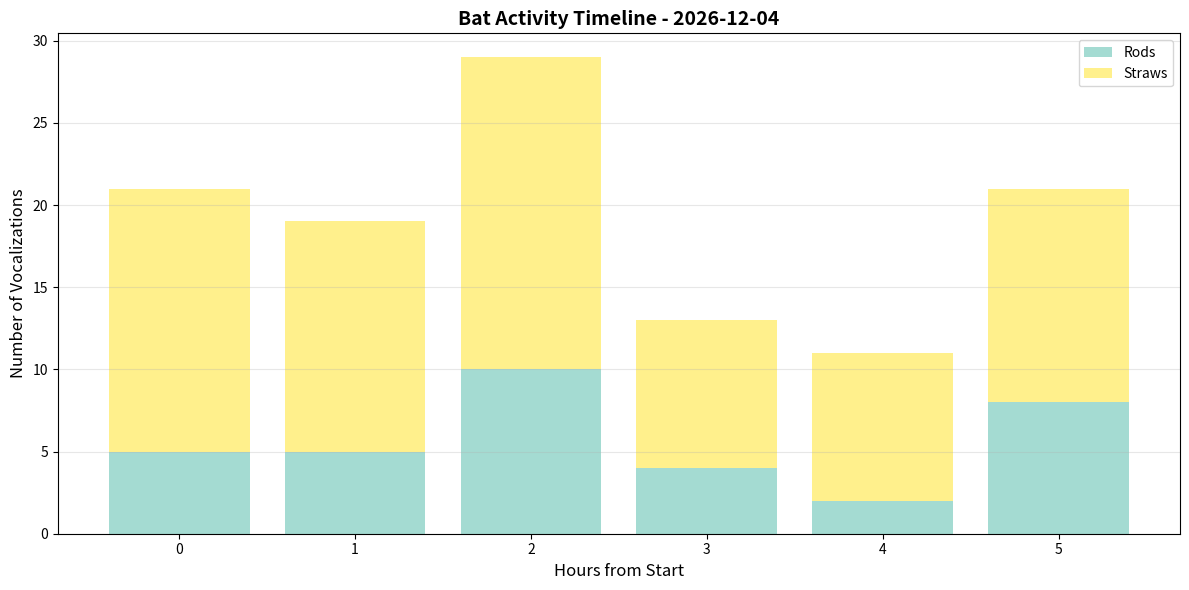
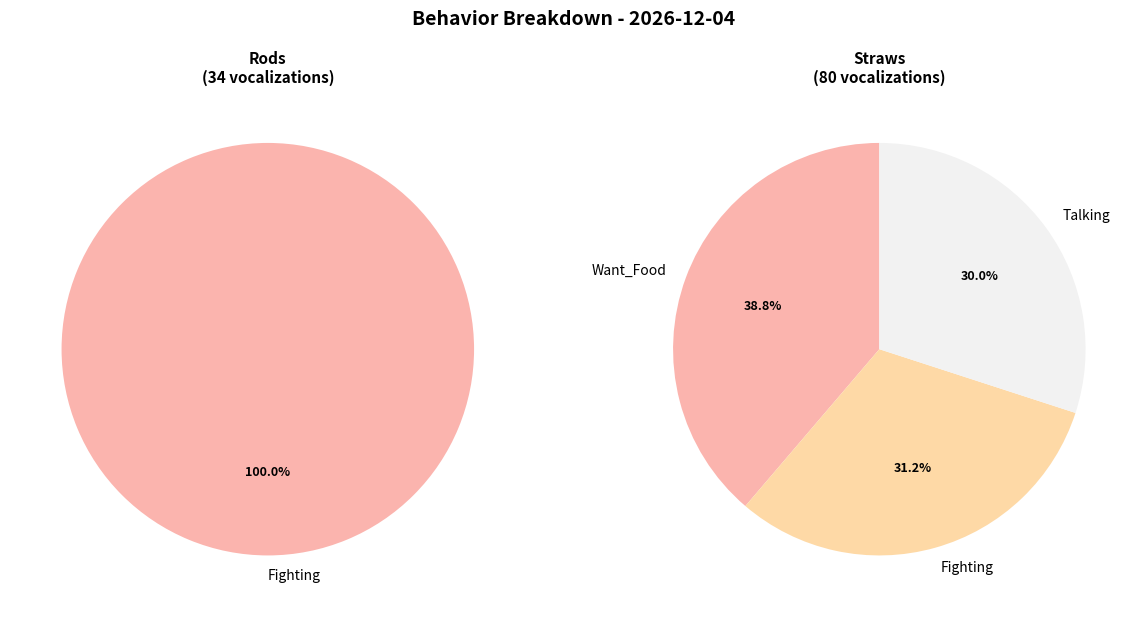

Here is the Python script that generated these plots, in order:
"""
Real-time activity tracking and visualization for bat monitoring.
Aggregates classifications into hourly bins and generates activity graphs.
"""

import numpy as np
import matplotlib
matplotlib.use('Agg')  # Headless mode for Raspberry Pi
import matplotlib.pyplot as plt
from matplotlib.figure import Figure
from datetime import datetime, timedelta
from collections import defaultdict
from typing import Dict, List, Tuple, Optional
import logging
from pathlib import Path

logging.basicConfig(level=logging.INFO)
logger = logging.getLogger(__name__)

CLASS_LABEL_MAP = {
    "straws_fighting": ("Straws", "Fighting"),
    "rods_fighting": ("Rods", "Fighting"),
    "straws_want_food": ("Straws", "Want_Food"),
    "straws_talking": ("Straws", "Talking"),
}


def _normalize_class_name(class_name: str) -> str:
    return class_name.strip().lower().replace(" ", "_")


def _extract_species_behavior(class_name: str) -> Tuple[str, str]:
    normalized = _normalize_class_name(class_name)
    if normalized in CLASS_LABEL_MAP:
        return CLASS_LABEL_MAP[normalized]

    parts = class_name.replace("_", " ").split(maxsplit=1)
    species = parts[0] if parts else "Unknown"
    behavior = parts[1] if len(parts) > 1 else "Unknown"
    return species, behavior


class ActivityTracker:
    """
    Track bat activity in real-time with hourly aggregation.
    """
    
    def __init__(self, start_time: Optional[datetime] = None):
        """
        Initialize activity tracker.
        
        Args:
            start_time: Recording start time (default: now)
        """
        self.start_time = start_time or datetime.now()
        
        # Activity data: {hour: {class_name: count}}
        self.hourly_activity: Dict[int, Dict[str, int]] = defaultdict(lambda: defaultdict(int))
        
        # Raw classification list: [(timestamp, class_name, confidence)]
        self.classifications: List[Tuple[datetime, str, float]] = []
        
        # Species tracking
        self.species_counts: Dict[str, int] = defaultdict(int)
        self.behavior_counts: Dict[str, int] = defaultdict(int)
        
        # Per-species behavior tracking
        self.species_behavior_counts: Dict[str, Dict[str, int]] = defaultdict(lambda: defaultdict(int))
        
        logger.info(f"Activity tracker initialized at {self.start_time}")
    
    def add_classification(self, class_name: str, confidence: float,
                          timestamp: Optional[datetime] = None):
        """
        Add a classification result.
        
        Args:
            class_name: Predicted class (e.g., "straws_want_food")
            confidence: Prediction confidence (0-1)
            timestamp: Classification timestamp (default: now)
        """
        if timestamp is None:
            timestamp = datetime.now()
        
        # Store raw classification
        self.classifications.append((timestamp, class_name, confidence))
        
        # Calculate hour offset from start
        time_diff = timestamp - self.start_time
        hour = int(time_diff.total_seconds() / 3600)
        
        # Update hourly activity
        self.hourly_activity[hour][class_name] += 1
        
        # Extract species and behavior
        species = self._extract_species(class_name)
        behavior = self._extract_behavior(class_name)
        
        # Update counts
        self.species_counts[species] += 1
        self.behavior_counts[behavior] += 1
        self.species_behavior_counts[species][behavior] += 1
    
    def _extract_species(self, class_name: str) -> str:
        """Extract species from class name."""
        species, _ = _extract_species_behavior(class_name)
        return species
    
    def _extract_behavior(self, class_name: str) -> str:
        """Extract behavior from class name."""
        _, behavior = _extract_species_behavior(class_name)
        return behavior
    
    def get_hourly_activity(self) -> Dict[int, Dict[str, int]]:
        """Get hourly activity data."""
        return dict(self.hourly_activity)
    
    def get_species_counts(self) -> Dict[str, int]:
        """Get total counts per species."""
        return dict(self.species_counts)
    
    def get_behavior_counts(self) -> Dict[str, int]:
        """Get total counts per behavior."""
        return dict(self.behavior_counts)
    
    def get_species_behavior_counts(self) -> Dict[str, Dict[str, int]]:
        """Get behavior counts per species."""
        return {species: dict(behaviors) for species, behaviors in self.species_behavior_counts.items()}
    
    def get_total_vocalizations(self) -> int:
        """Get total number of vocalizations detected."""
        return len(self.classifications)
    
    def get_want_food_rate(self, species: str = "Straws") -> float:
        """
        Get Want_Food calls per hour for food consumption prediction.
        
        Args:
            species: Species name (default: "Straws")
            
        Returns:
            Average Want_Food calls per hour
        """
        # Get total Want_Food calls for this species
        want_food_count = self.species_behavior_counts.get(species, {}).get("Want_Food", 0)
        
        # Calculate recording duration in hours
        if self.classifications:
            last_time = self.classifications[-1][0]
            duration_hours = (last_time - self.start_time).total_seconds() / 3600
            duration_hours = max(duration_hours, 0.01)  # Avoid division by zero
        else:
            duration_hours = 1.0
        
        return want_food_count / duration_hours
    
    def get_recording_duration(self) -> timedelta:
        """Get total recording duration."""
        if self.classifications:
            return self.classifications[-1][0] - self.start_time
        return timedelta(0)
    
    def generate_timeline_graph(self, output_path: Optional[str] = None,
                               figsize: Tuple[int, int] = (12, 6),
                               dpi: int = 100) -> Figure:
        """
        Generate hourly activity timeline graph.
        
        Args:
            output_path: Path to save PNG (None = don't save)
            figsize: Figure size in inches
            dpi: DPI for saved image
            
        Returns:
            Matplotlib Figure object
        """
        fig, ax = plt.subplots(figsize=figsize, dpi=dpi)
        
        # Get unique species
        species_list = sorted(self.species_counts.keys())
        
        if not species_list:
            ax.text(0.5, 0.5, 'No data to display', ha='center', va='center')
            ax.set_xlim(0, 1)
            ax.set_ylim(0, 1)
        else:
            # Prepare data for stacked bar chart
            hours = sorted(self.hourly_activity.keys())
            if not hours:
                hours = [0]
            
            # Create data matrix: species x hours
            data_matrix = {species: [] for species in species_list}
            
            for hour in hours:
                hour_data = self.hourly_activity[hour]
                for species in species_list:
                    # Sum all behaviors for this species in this hour
                    species_count = sum(
                        count for class_name, count in hour_data.items()
                        if self._extract_species(class_name) == species
                    )
                    data_matrix[species].append(species_count)
            
            # Plot stacked bars
            bottom = np.zeros(len(hours))
            colormap = plt.cm.get_cmap('Set3')
            colors = colormap(np.linspace(0, 1, len(species_list)))
            
            for idx, species in enumerate(species_list):
                counts = data_matrix[species]
                ax.bar(hours, counts, bottom=bottom, label=species,
                      color=colors[idx], alpha=0.8)
                bottom += counts
            
            # Format plot
            ax.set_xlabel('Hour', fontsize=12)
            ax.set_ylabel('Number of Vocalizations', fontsize=12)
            ax.set_title(f'Bat Activity Timeline - {self.start_time.strftime("%Y-%m-%d")}',
                        fontsize=14, fontweight='bold')
            ax.legend(loc='upper right')
            ax.grid(axis='y', alpha=0.3)
            
            # Set x-axis
            if len(hours) > 1:
                ax.set_xticks(hours)
            ax.set_xlabel('Hours from Start', fontsize=12)
        
        plt.tight_layout()
        
        if output_path:
            fig.savefig(output_path, dpi=dpi, bbox_inches='tight')
            logger.info(f"Timeline graph saved to {output_path}")
        
        return fig
    
    def generate_breakdown_graph(self, output_path: Optional[str] = None,
                                figsize: Tuple[int, int] = (12, 6),
                                dpi: int = 100) -> Figure:
        """
        Generate behavior breakdown graph per species.
        
        Args:
            output_path: Path to save PNG
            figsize: Figure size
            dpi: Image DPI
            
        Returns:
            Matplotlib Figure
        """
        species_list = sorted(self.species_counts.keys())
        
        if not species_list:
            fig, ax = plt.subplots(figsize=figsize, dpi=dpi)
            ax.text(0.5, 0.5, 'No data to display', ha='center', va='center')
            ax.set_xlim(0, 1)
            ax.set_ylim(0, 1)
            plt.tight_layout()
            return fig
        
        # Create subplots for each species
        n_species = len(species_list)
        fig, axes = plt.subplots(1, n_species, figsize=figsize, dpi=dpi)
        
        if n_species == 1:
            axes = [axes]
        
        for idx, species in enumerate(species_list):
            ax = axes[idx]
            behaviors = self.species_behavior_counts[species]
            
            if behaviors:
                behavior_names = list(behaviors.keys())
                counts = list(behaviors.values())
                
                # Create pie chart
                colormap = plt.cm.get_cmap('Pastel1')
                colors = colormap(np.linspace(0, 1, len(behavior_names)))
                wedges, texts, autotexts = ax.pie(
                    counts,
                    labels=behavior_names,
                    autopct='%1.1f%%',
                    colors=colors,
                    startangle=90
                )
                
                # Improve text readability
                for autotext in autotexts:
                    autotext.set_color('black')
                    autotext.set_fontsize(9)
                    autotext.set_weight('bold')
                
                ax.set_title(f'{species}\n({sum(counts)} vocalizations)',
                           fontsize=11, fontweight='bold')
            else:
                ax.text(0.5, 0.5, 'No data', ha='center', va='center')
                ax.set_xlim(0, 1)
                ax.set_ylim(0, 1)
        
        plt.suptitle(f'Behavior Breakdown - {self.start_time.strftime("%Y-%m-%d")}',
                    fontsize=14, fontweight='bold', y=1.02)
        plt.tight_layout()
        
        if output_path:
            fig.savefig(output_path, dpi=dpi, bbox_inches='tight')
            logger.info(f"Breakdown graph saved to {output_path}")
        
        return fig
    
    def generate_summary_table(self) -> str:
        """
        Generate text summary table.
        
        Returns:
            Formatted string table
        """
        lines = []
        lines.append("=" * 60)
        lines.append("BAT ACTIVITY SUMMARY")
        lines.append("=" * 60)
        lines.append(f"Recording Start: {self.start_time.strftime('%Y-%m-%d %H:%M:%S')}")
        lines.append(f"Duration: {self.get_recording_duration()}")
        lines.append(f"Total Vocalizations: {self.get_total_vocalizations()}")
        lines.append("")
        
        # Species breakdown
        lines.append("Species Counts:")
        lines.append("-" * 40)
        for species, count in sorted(self.species_counts.items()):
            percentage = (count / max(1, self.get_total_vocalizations())) * 100
            lines.append(f"  {species:20s}: {count:5d} ({percentage:5.1f}%)")
        lines.append("")
        
        # Behavior breakdown per species
        for species in sorted(self.species_behavior_counts.keys()):
            lines.append(f"{species} Behaviors:")
            lines.append("-" * 40)
            behaviors = self.species_behavior_counts[species]
            species_total = sum(behaviors.values())
            for behavior, count in sorted(behaviors.items(), key=lambda x: x[1], reverse=True):
                percentage = (count / max(1, species_total)) * 100
                lines.append(f"  {behavior:20s}: {count:5d} ({percentage:5.1f}%)")
            
            # Want_Food rate
            if "Want_Food" in behaviors:
                rate = self.get_want_food_rate(species)
                lines.append(f"  Want_Food calls/hour: {rate:.2f}")
            
            lines.append("")
        
        lines.append("=" * 60)
        
        return "\n".join(lines)
    
    def export_to_dict(self) -> Dict:
        """Export all data as dictionary."""
        return {
            'start_time': self.start_time.isoformat(),
            'duration_seconds': self.get_recording_duration().total_seconds(),
            'total_vocalizations': self.get_total_vocalizations(),
            'species_counts': self.get_species_counts(),
            'behavior_counts': self.get_behavior_counts(),
            'species_behavior_counts': self.get_species_behavior_counts(),
            'hourly_activity': self.get_hourly_activity(),
            'classifications': [
                {
                    'timestamp': ts.isoformat(),
                    'class': cls,
                    'confidence': conf
                }
                for ts, cls, conf in self.classifications
            ]
        }


def test_activity_tracker():
    """Test activity tracking and visualization."""
    print("Testing Activity Tracker...")
    
    # Create tracker
    tracker = ActivityTracker()
    
    # Simulate classifications over several hours
    import random
    
    species_behaviors = [
        ("Rods", "Fighting"),
        ("Straws", "Fighting"),
        ("Straws", "Want_Food"),
        ("Straws", "Talking"),
    ]
    
    start = datetime.now()
    
    # Generate random data over 6 hours
    for hour in range(6):
        num_events = random.randint(10, 30)
        for _ in range(num_events):
            species, behavior = random.choice(species_behaviors)
            class_name = f"{species.lower()}_{behavior.lower()}"
            confidence = random.uniform(0.6, 0.99)
            timestamp = start + timedelta(hours=hour, minutes=random.randint(0, 59))
            
            tracker.add_classification(class_name, confidence, timestamp)
    
    # Print summary
    print(tracker.generate_summary_table())
    
    # Generate graphs
    print("\nGenerating graphs...")
    tracker.generate_timeline_graph("test_timeline.png")
    tracker.generate_breakdown_graph("test_breakdown.png")
    
    print("\n✓ Activity tracker test completed!")
    print("  Generated: test_timeline.png, test_breakdown.png")
    
    # Get Want_Food rate
    straws_rate = tracker.get_want_food_rate("Straws")
    print(f"\nStraws Want_Food rate: {straws_rate:.2f} calls/hour")


if __name__ == "__main__":
    test_activity_tracker()
